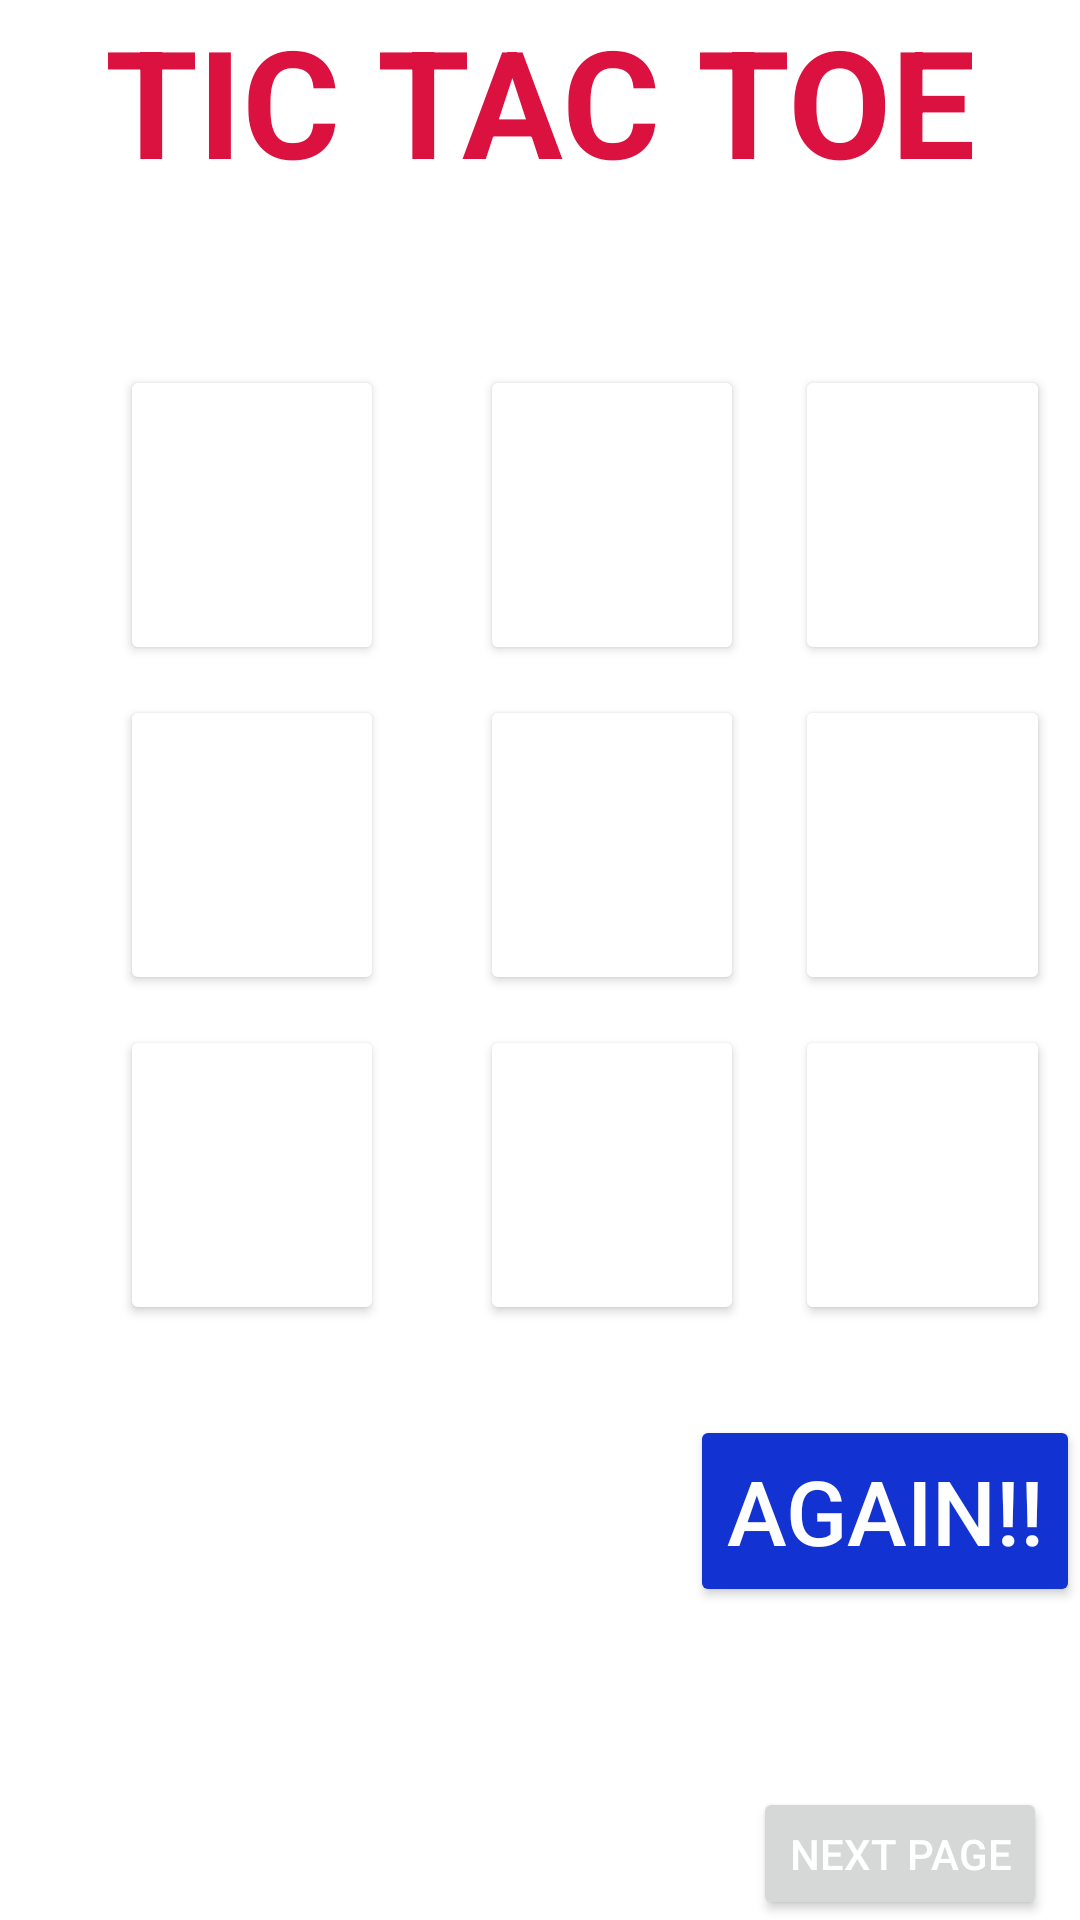

This screen was rendered from an Android layout file. Write that file and the resources it references.
<!-- AndroidManifest.xml: application theme Theme.MyTictaktoe -->
<!-- res/layout/activity_main.xml -->
<?xml version="1.0" encoding="utf-8"?>
<LinearLayout xmlns:android="http://schemas.android.com/apk/res/android"
    xmlns:app="http://schemas.android.com/apk/res-auto"
    xmlns:tools="http://schemas.android.com/tools"
    android:id="@+id/main"
    android:layout_width="match_parent"
    android:layout_height="match_parent"
    android:gravity="center"
    android:orientation="vertical"
    android:background="@color/white"
    tools:context=".MainActivity">

    <TextView
        android:layout_width="wrap_content"
        android:layout_height="wrap_content"
        android:paddingBottom="45dp"
        android:text="@string/gametitle"
        android:textColor="#DB1140"
        android:textSize="50sp"
        android:textStyle="bold" />

    <GridLayout

        android:layout_width="wrap_content"
        android:layout_height="wrap_content"
        android:columnCount="3"
        android:rowCount="3">

        <Button

            android:backgroundTint="@color/white"
            android:id="@+id/b1"
            android:layout_marginLeft="40dp"
            android:layout_height="100dp"
            android:layout_margin="10dp"
            android:onClick="Check"
            android:text=""

            android:textColor="#090909"
            android:textSize="45sp" />
        <Button
            android:backgroundTint="@color/white"
            android:layout_marginLeft="160dp"
            android:id="@+id/b2"
            android:layout_height="100dp"
            android:layout_row="0"
            android:layout_column="0"
            android:layout_margin="10dp"
            android:onClick="Check"
            android:text=""
            android:textColor="@color/black"
            android:textSize="45sp" />

        <Button
            android:backgroundTint="@color/white"
            android:layout_marginLeft="265dp"
            android:id="@+id/b3"
            android:layout_height="100dp"
            android:layout_row="0"
            android:layout_column="0"
            android:layout_margin="10dp"
            android:onClick="Check"
            android:text=""
            android:textColor="@color/black"
            android:textSize="45sp" />


        <Button
            android:backgroundTint="@color/white"
            android:id="@+id/b4"
            android:layout_marginTop="120dp"
            android:layout_marginLeft="40dp"
            android:layout_height="100dp"
            android:layout_row="0"
            android:layout_column="0"
            android:layout_margin="10dp"
            android:onClick="Check"
            android:text=""
            android:textColor="@color/black"
            android:textSize="45sp" />

        <Button
            android:backgroundTint="@color/white"
            android:id="@+id/b5"
            android:layout_marginLeft="160dp"
            android:layout_marginTop="120dp"
            android:layout_height="100dp"
            android:layout_row="0"
            android:layout_column="0"
            android:layout_margin="10dp"
            android:onClick="Check"
            android:text=""
            android:textColor="@color/black"
            android:textSize="45sp" />

        <Button
            android:backgroundTint="@color/white"
            android:layout_marginLeft="265dp"
            android:layout_marginTop="120dp"
            android:id="@+id/b6"
            android:layout_height="100dp"
            android:layout_row="0"
            android:layout_column="0"
            android:layout_margin="10dp"
            android:onClick="Check"
            android:text=""
            android:textColor="@color/black"
            android:textSize="45sp" />

        <Button
            android:backgroundTint="@color/white"
            android:layout_marginTop="230dp"
            android:layout_marginLeft="40dp"
            android:id="@+id/b7"
            android:layout_height="100dp"
            android:layout_row="0"
            android:layout_column="0"
            android:layout_margin="10dp"
            android:onClick="Check"
            android:text=""
            android:textColor="@color/black"
            android:textSize="45sp" />

        <Button
            android:backgroundTint="@color/white"
            android:layout_marginLeft="160dp"
            android:layout_marginTop="230dp"
            android:id="@+id/b8"
            android:layout_height="100dp"
            android:layout_row="0"
            android:layout_column="0"
            android:layout_margin="10dp"
            android:onClick="Check"
            android:text=""
            android:textColor="@color/black"
            android:textSize="45sp"/>
        <Button
            android:backgroundTint="@color/white"
            android:layout_marginLeft="265dp"
            android:layout_marginTop="230dp"
            android:id="@+id/b9"
            android:layout_height="100dp"
            android:layout_row="0"
            android:layout_column="0"
            android:layout_margin="10dp"
            android:onClick="Check"
            android:text=""
            android:textColor="@color/black"
            android:textSize="45sp" />







        <ImageView
            android:id="@+id/imageView"
            android:layout_width="wrap_content"
            android:layout_height="335dp"
            android:layout_row="0"
            android:layout_column="0"
            app:srcCompat="@drawable/gridimage" />

    </GridLayout>

    <Button
        android:id="@+id/again"
        android:layout_width="wrap_content"
        android:layout_height="64dp"
        android:layout_gravity="end"
        android:layout_marginTop="20dp"

        android:backgroundTint="#1232D1"
        android:text="Again!!"
        android:textColor="@color/white"

        android:textSize="30sp"/>
    <Button
        android:layout_width="wrap_content"
        android:layout_height="wrap_content"
        android:id="@+id/nextbt"
        android:layout_marginLeft="120dp"
        android:layout_marginTop="60dp"
        android:textColor="@color/white"
        android:text="@string/next_page"/>


</LinearLayout>
<!-- resources referenced by this layout -->
<resources>
  <string name="gametitle">TIC TAC TOE</string>
  <string name="next_page">NEXT PAGE</string>
  <style name="Theme.MyTictaktoe" parent="Base.Theme.MyTictaktoe" />
  <style name="Base.Theme.MyTictaktoe" parent="Theme.Material3.DayNight.NoActionBar">
          
          
      </style>
  <!-- not gathered from this repository: default colours our renderer supplied (Android Studio template values) -->
  <color name="black">#FF000000</color>
  <color name="white">#FFFFFFFF</color>
</resources>
